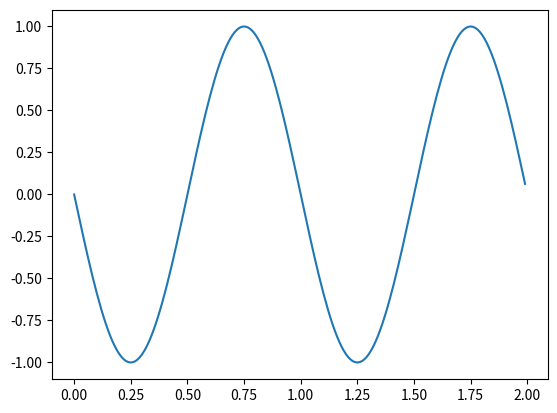

Recreate this plot in Python.
"""
Functions that return a NumPy array containing a wave such as
a sine wave or square wave.

Parameters
----------
  frequency: int or float
     wave frequency in Hertz (1/second)
  max_amplitude: float
     The maximum amplitude of the wave
  phase_shift: float
     Initial phase of the wave
  sample_rate: int or float
     Number of samples per second of the waveform
  time_duration: int or float
     The time, in seconds, of the output wave.

Variables
---------
    num_samples is the size of the output array
    time_sequence is an array [0, v, 2*v, .... num_samples*v] where
        (num_samples + 1)*v == time_duration.
"""
import numpy as np
import matplotlib.pyplot as plt

def generate_trignometric_wave(
        func, frequency, max_amplitude,
        phase_shift, sample_rate, time_duration):
    num_samples = int(time_duration * sample_rate)
    time_sequence = np.linspace(0, time_duration, num_samples, endpoint=False)
    return max_amplitude*func(2*np.pi*frequency*time_sequence + phase_shift)

def generate_sine_wave(
        frequency, max_amplitude, phase_shift,
        sample_rate, time_duration):
    return generate_trignometric_wave(
        np.sin, frequency, max_amplitude, phase_shift,
        sample_rate, time_duration)

def generate_cosine_wave(
        frequency, max_amplitude, phase_shift,
        sample_rate, time_duration):
    return generate_trignometric_wave(
        np.cos, frequency, max_amplitude, phase_shift,
        sample_rate, time_duration)

def generate_square_wave(
        frequency, max_amplitude,
        phase_shift, sample_rate, time_duration):
    num_samples = time_duration * sample_rate
    time_sequence = np.linspace(0, time_duration, num_samples, endpoint=False)
    def func(v):
        return - np.sign((v - v.astype(int)) - 0.45)
    return max_amplitude*func(frequency*time_sequence + phase_shift)


def plot_signal(signal, time_duration, sample_rate):
    plt.figure(1)
    plt.clf()
    num_samples = time_duration * sample_rate
    time_sequence = np.linspace(0, time_duration, num_samples, endpoint=False)
    plt.plot(time_sequence, signal)
    plt.show()
    return

# TESTS

def test():
    # Plot
    frequency = 1.0
    max_amplitude = 1.0
    phase_shift = 0.0
    sample_rate = 100
    time_duration = 2


    signal = generate_square_wave(frequency, max_amplitude, phase_shift, sample_rate, time_duration)
    plot_signal(signal, time_duration, sample_rate)

    phase_shift = np.pi/2.0 # 90 degrees 
    signal = generate_sine_wave(frequency, max_amplitude, phase_shift, sample_rate, time_duration)
    plot_signal(signal, time_duration, sample_rate)

    signal = generate_cosine_wave(frequency, max_amplitude, phase_shift, sample_rate, time_duration)
    plot_signal(signal, time_duration, sample_rate)

if __name__ == '__main__':
    test()
